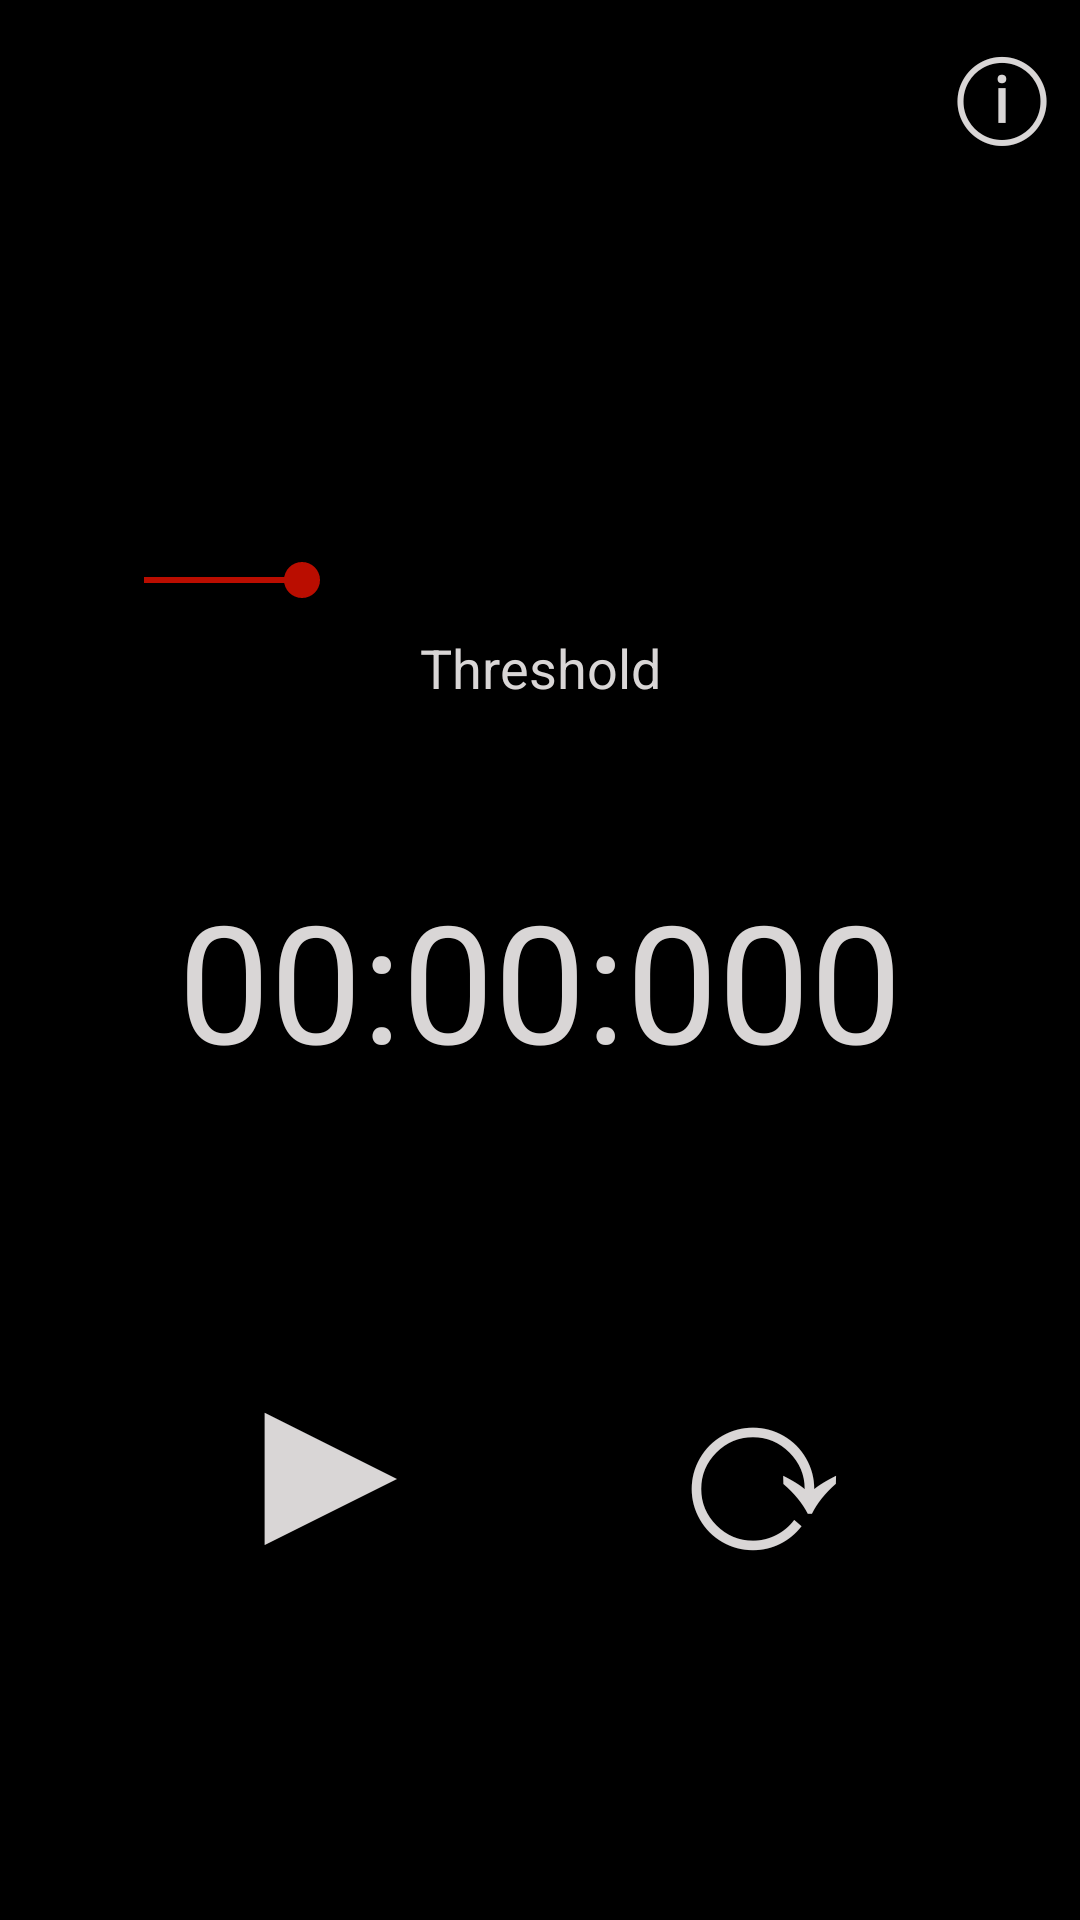

Write the Android layout XML for this screen, with the resource values it uses.
<!-- AndroidManifest.xml: application theme Theme.Soundstop -->
<!-- res/layout/activity_main.xml -->
<?xml version="1.0" encoding="utf-8"?>
<androidx.constraintlayout.widget.ConstraintLayout xmlns:android="http://schemas.android.com/apk/res/android"
    xmlns:app="http://schemas.android.com/apk/res-auto"
    xmlns:tools="http://schemas.android.com/tools"
    android:layout_width="match_parent"
    android:layout_height="match_parent"
    android:background="@color/black"
    tools:context=".MainActivity">

    <TextView
        android:id="@+id/time_view"
        android:layout_width="0dp"
        android:layout_height="73dp"
        android:layout_marginLeft="32dp"
        android:layout_marginTop="32dp"
        android:layout_marginRight="32dp"
        android:gravity="center"
        android:text="00:00:000"
        android:textColor="#D9D6D6"
        app:autoSizeTextType="uniform"
        app:layout_constraintBottom_toTopOf="@+id/startBtn"
        app:layout_constraintHorizontal_bias="0.5"
        app:layout_constraintLeft_toLeftOf="parent"
        app:layout_constraintRight_toRightOf="parent"
        app:layout_constraintTop_toBottomOf="@+id/seekBar" />

    <TextView
        android:id="@+id/startBtn"
        android:layout_width="137dp"
        android:layout_height="118dp"
        android:layout_marginStart="32dp"
        android:layout_marginLeft="32dp"
        android:layout_marginTop="16dp"
        android:layout_marginBottom="32dp"
        android:background="@drawable/buttonbg"
        android:clickable="true"
        android:gravity="center"
        android:paddingLeft="5dp"
        android:paddingBottom="15dp"
        android:text="@string/play"
        android:textColor="@color/white2"
        app:autoSizeTextType="uniform"
        app:layout_constraintBottom_toBottomOf="parent"
        app:layout_constraintEnd_toStartOf="@+id/resetBtn"
        app:layout_constraintHorizontal_bias="0.5"
        app:layout_constraintStart_toStartOf="parent"
        app:layout_constraintTop_toBottomOf="@+id/time_view" />

    <TextView
        android:id="@+id/resetBtn"
        android:layout_width="137dp"
        android:layout_height="118dp"
        android:layout_marginEnd="32dp"
        android:layout_marginRight="32dp"
        android:background="@drawable/buttonbg"
        android:clickable="true"
        android:gravity="center"
        android:paddingLeft="5dp"
        android:paddingBottom="15dp"
        android:text="@string/reset"
        android:textColor="@color/white2"
        app:autoSizeTextType="uniform"
        app:layout_constraintBottom_toBottomOf="@+id/startBtn"
        app:layout_constraintEnd_toEndOf="parent"
        app:layout_constraintHorizontal_bias="0.5"
        app:layout_constraintStart_toEndOf="@+id/startBtn"
        app:layout_constraintTop_toTopOf="@+id/startBtn" />

    <ProgressBar
        android:id="@+id/progressBar"
        style="?android:attr/progressBarStyleHorizontal"
        android:layout_width="0dp"
        android:layout_height="wrap_content"
        android:layout_marginStart="48dp"
        android:layout_marginLeft="48dp"
        android:layout_marginEnd="32dp"
        android:layout_marginRight="32dp"
        android:max="100"
        android:scaleY="5"
        app:layout_constraintBottom_toTopOf="@+id/seekBar"
        app:layout_constraintEnd_toEndOf="parent"
        app:layout_constraintStart_toStartOf="parent"
        app:layout_constraintTop_toBottomOf="@+id/infoBtn" />

    <SeekBar
        android:id="@+id/seekBar"
        style="@style/Widget.AppCompat.SeekBar"
        android:layout_width="0dp"
        android:layout_height="wrap_content"
        android:layout_marginStart="32dp"
        android:layout_marginLeft="32dp"
        android:layout_marginEnd="32dp"
        android:layout_marginRight="32dp"
        android:max="100"
        android:progress="20"
        app:layout_constraintBottom_toTopOf="@+id/time_view"
        app:layout_constraintEnd_toEndOf="parent"
        app:layout_constraintStart_toStartOf="parent"
        app:layout_constraintTop_toBottomOf="@+id/progressBar" />

    <TextView
        android:id="@+id/textView4"
        android:layout_width="wrap_content"
        android:layout_height="wrap_content"
        android:layout_marginTop="8dp"
        android:text="Threshold"
        android:textColor="@color/white2"
        android:textSize="18sp"
        app:layout_constraintEnd_toEndOf="@+id/seekBar"
        app:layout_constraintStart_toStartOf="@+id/seekBar"
        app:layout_constraintTop_toBottomOf="@+id/seekBar" />

    <TextView
        android:id="@+id/infoBtn"
        android:layout_width="wrap_content"
        android:layout_height="wrap_content"
        android:layout_marginTop="8dp"
        android:layout_marginEnd="8dp"
        android:layout_marginRight="8dp"
        android:background="@drawable/buttonbg"
        android:clickable="true"
        android:text="@string/info"
        android:textColor="@color/white2"
        android:textSize="36sp"
        app:layout_constraintEnd_toEndOf="parent"
        app:layout_constraintTop_toTopOf="parent" />

</androidx.constraintlayout.widget.ConstraintLayout>
<!-- resources referenced by this layout -->
<resources>
  <color name="black">#FF000000</color>
  <color name="white2">#D9D6D6</color>
  <!-- drawable buttonbg (drawable) -->
  <?xml version="1.0" encoding="utf-8"?>
  <selector xmlns:android="http://schemas.android.com/apk/res/android">
  
      <item android:state_pressed="true">
          <shape >
              <solid android:color="@color/grey" />
              <stroke android:width="25dip" android:color="@color/grey"/>
              <corners android:bottomRightRadius="7dp"
                  android:bottomLeftRadius="7dp"
                  android:topLeftRadius="7dp"
                  android:topRightRadius="7dp"/>
          </shape>
      </item>
  
  
      <item android:state_pressed="false">
          <shape >
              <solid android:color="@color/black" />
              />
          </shape>
      </item>
  
  
  </selector>
  <string name="info">\u24d8</string>
  <string name="play">\u25b6</string>
  <string name="reset">\u27f3</string>
  <style name="Theme.Soundstop" parent="Theme.MaterialComponents.DayNight.NoActionBar">
          
          <item name="colorPrimary">#930A00</item>
          <item name="colorPrimaryVariant">#930A00</item>
          <item name="colorOnPrimary">@color/white</item>
          
          <item name="colorSecondary">#BA0D00</item>
          <item name="colorSecondaryVariant">@color/teal_700</item>
          <item name="colorOnSecondary">@color/black</item>
          
          <item name="android:statusBarColor" tools:targetApi="l">?attr/colorPrimaryVariant</item>
          
      </style>
  <color name="grey">#545353</color>
  <color name="white">#FFFFFFFF</color>
  <color name="teal_700">#FF018786</color>
</resources>
